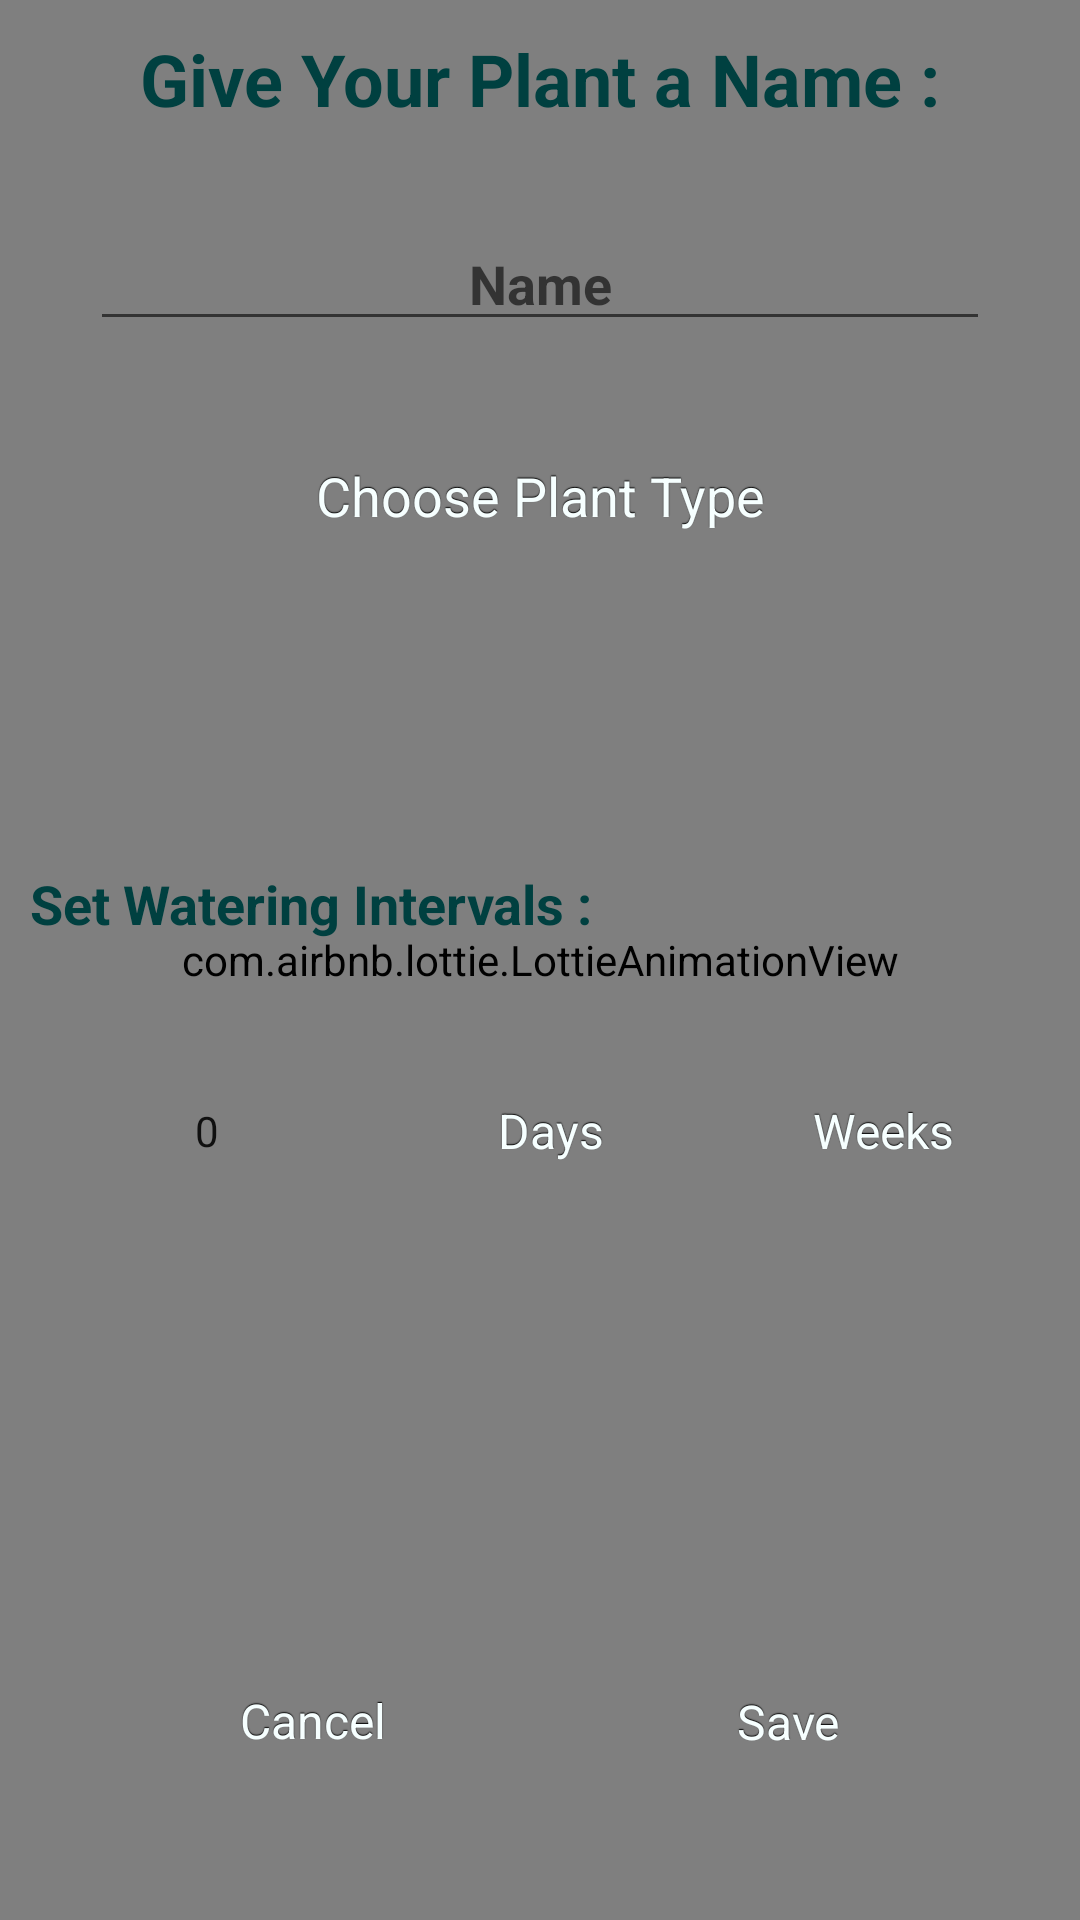

Here is an Android app screen rendered from its layout file. Give the layout XML and the strings, colors and styles it references.
<!-- AndroidManifest.xml: application theme AppTheme -->
<!-- res/layout/fragment_add_edit_plant.xml -->
<?xml version="1.0" encoding="utf-8"?>
<layout xmlns:tools="http://schemas.android.com/tools"
    xmlns:android="http://schemas.android.com/apk/res/android"
    xmlns:app="http://schemas.android.com/apk/res-auto">
<androidx.constraintlayout.widget.ConstraintLayout
    android:id="@+id/relativeLayout"
    android:layout_width="match_parent"
    android:layout_height="match_parent"
    android:layout_gravity="center"
    android:orientation="vertical">

    <com.airbnb.lottie.LottieAnimationView
        android:id="@+id/addEditAnimationView"
        android:layout_width="match_parent"
        android:layout_height="match_parent"
        android:layout_centerInParent="true"
        android:scaleType="centerCrop"
        app:lottie_autoPlay="true"
        app:lottie_loop="true"
        app:lottie_url="https://assets2.lottiefiles.com/private_files/lf30_ridpj5cs.json"
        tools:layout_editor_absoluteX="-34dp"
        tools:layout_editor_absoluteY="-67dp" />

    <TextView
        android:id="@+id/textView"
        style="@style/TextStyleDArkGreen"
        android:layout_width="wrap_content"
        android:layout_height="wrap_content"
        android:layout_margin="10dp"
        android:backgroundTint="@color/colorPrimaryDark"
        android:text="Give Your Plant a Name :"
        android:textSize="24sp"
        app:layout_constraintEnd_toEndOf="parent"
        app:layout_constraintStart_toStartOf="parent"
        app:layout_constraintTop_toTopOf="parent" />

    <EditText
        android:id="@+id/plantNameEditText"
        style="@style/Widget.AppCompat.EditText"
        android:layout_width="match_parent"
        android:layout_height="wrap_content"
        android:layout_margin="30dp"
        android:drawableTint="@color/colorPrimary"
        android:ems="10"
        android:hint="Name"
        android:inputType="textPersonName"
        android:textAlignment="center"
        android:textColor="@android:color/holo_green_dark"
        android:textStyle="bold"
        app:layout_constraintTop_toBottomOf="@+id/textView"
        tools:layout_editor_absoluteX="44dp" />

    <androidx.appcompat.widget.AppCompatButton
        android:id="@+id/choosePlantTypeButton"
        style="@style/styled_button"
        android:layout_width="wrap_content"
        android:layout_height="wrap_content"
        android:layout_margin="10dp"
        android:text="Choose Plant Type"
        android:textSize="18sp"
        app:layout_constraintBottom_toTopOf="@+id/chosenPlantTypeText"
        app:layout_constraintEnd_toEndOf="parent"
        app:layout_constraintStart_toStartOf="parent"
        app:layout_constraintTop_toBottomOf="@+id/plantNameEditText" />

    <TextView
        android:id="@+id/chosenPlantTypeText"
        style="@style/TextStyleDArkGreen"
        android:layout_width="wrap_content"
        android:layout_height="wrap_content"
        android:layout_margin="10dp"
        android:text=""
        android:textSize="24sp"
        app:layout_constraintBottom_toTopOf="@+id/timePickerBlock"
        app:layout_constraintEnd_toEndOf="parent"
        app:layout_constraintStart_toStartOf="parent"
        app:layout_constraintTop_toBottomOf="@+id/plantNameEditText" />

    <TextView
        android:id="@+id/setWateringIntervalTextView"
        style="@style/TextStyleDArkGreen"
        android:layout_width="wrap_content"
        android:layout_height="wrap_content"
        android:layout_margin="10dp"
        android:layout_marginStart="16dp"
        android:text="Set Watering Intervals :"
        android:textSize="18sp"
        app:layout_constraintBottom_toTopOf="@+id/timePickerBlock"
        app:layout_constraintStart_toStartOf="parent"
        app:layout_constraintTop_toBottomOf="@+id/chosenPlantTypeText" />

    <LinearLayout
        android:id="@+id/timePickerBlock"
        android:layout_width="match_parent"
        android:layout_height="wrap_content"
        android:layout_margin="10dp"
        android:orientation="horizontal"
        app:layout_constraintBottom_toBottomOf="@+id/addEditAnimationView"
        app:layout_constraintStart_toStartOf="parent"
        app:layout_constraintTop_toBottomOf="@+id/plantNameEditText">

        <NumberPicker
            android:id="@+id/periodNumbersPicker"
            android:layout_width="0dp"
            android:layout_height="match_parent"
            android:layout_marginStart="20dp"
            android:layout_marginEnd="20dp"
            android:layout_weight="30"
            android:background="#00DCFFC9"
            android:backgroundTint="#00E9FFCA"
            android:backgroundTintMode="screen"
            android:baselineAligned="false" />

        <androidx.appcompat.widget.AppCompatButton
            android:id="@+id/setDaysButton"
            style="@style/styled_button"
            android:layout_width="0dp"
            android:layout_height="wrap_content"
            android:layout_marginStart="10dp"
            android:layout_marginEnd="10dp"
            android:layout_weight="35"
            android:text="Days"
            tools:layout_editor_absoluteX="16dp"
            tools:layout_editor_absoluteY="266dp" />

        <androidx.appcompat.widget.AppCompatButton
            android:id="@+id/setWeeksButton"
            style="@style/styled_button"
            android:layout_width="0dp"
            android:layout_height="wrap_content"
            android:layout_marginStart="10dp"
            android:layout_marginEnd="10dp"
            android:layout_weight="35"
            android:text="Weeks"
            tools:layout_editor_absoluteX="17dp"
            tools:layout_editor_absoluteY="184dp" />

    </LinearLayout>

    <Button
        android:id="@+id/savePlantButton"
        style="@style/styled_button"
        android:layout_width="wrap_content"
        android:layout_height="wrap_content"
        android:layout_marginEnd="30dp"
        android:layout_marginBottom="20dp"
        android:paddingStart="50dp"
        android:paddingEnd="50dp"
        android:text="Save"
        app:layout_constraintBottom_toBottomOf="parent"
        app:layout_constraintEnd_toEndOf="parent"
        app:layout_constraintTop_toBottomOf="@+id/timePickerBlock"
        app:layout_constraintVertical_bias="0.871" />

    <Button
        android:id="@+id/cancelPlantButton"
        style="@style/styled_button"
        android:layout_width="wrap_content"
        android:layout_height="wrap_content"
        android:layout_marginStart="30dp"
        android:layout_marginBottom="20dp"
        android:paddingStart="50dp"
        android:paddingEnd="50dp"
        android:text="Cancel"
        app:layout_constraintBottom_toBottomOf="parent"
        app:layout_constraintStart_toStartOf="parent"
        app:layout_constraintTop_toBottomOf="@+id/timePickerBlock"
        app:layout_constraintVertical_bias="0.869" />


</androidx.constraintlayout.widget.ConstraintLayout>
</layout>
<!-- resources referenced by this layout -->
<resources>
  <color name="colorPrimary">#0A6C6B</color>
  <color name="colorPrimaryDark">#004040</color>
  <style name="TextStyleDArkGreen" parent="Theme.AppCompat.Light.NoActionBar">
          <item name="android:textSize">18sp</item>
          <item name="android:textColor">@color/colorPrimaryDark</item>
          <item name="android:textAlignment">center</item>
          <item name="android:textStyle">bold</item>
      </style>
  <style name="styled_button" parent="@android:style/Widget.Button">
          <item name="android:gravity">center_vertical|center_horizontal</item>
          <item name="android:textColor">@color/colorLightestGreen</item>
          <item name="android:shadowColor">#FF000000</item>
          <item name="android:shadowDx">0</item>
          <item name="android:shadowDy">-1</item>
          <item name="android:shadowRadius">0.3</item>
          <item name="android:textSize">16sp</item>
          <item name="android:background">@drawable/buttons_bg</item>
          <item name="android:focusable">true</item>
          <item name="android:clickable">true</item>
      </style>
  <style name="AppTheme" parent="Theme.MaterialComponents.Light.NoActionBar">
          
          <item name="colorPrimary">@color/colorPrimary</item>
          <item name="colorPrimaryDark">@color/colorPrimaryDark</item>
          <item name="colorAccent">@color/colorAccent</item>
      </style>
  <color name="colorLightestGreen">#f6ffff</color>
  <!-- drawable buttons_bg (drawable) -->
  <?xml version="1.0" encoding="utf-8"?>
  <selector xmlns:android="http://schemas.android.com/apk/res/android">
  
  
  
      <item
          android:state_pressed="true"
          android:state_enabled="true"
          android:drawable="@drawable/button_pressed" />
      <item
          android:state_focused="true"
          android:state_enabled="true"
          android:drawable="@drawable/button_focused" />
      <item
          android:state_enabled="true"
          android:drawable="@drawable/button_enabled" />
  </selector>
  <color name="colorAccent">#80e86a</color>
  <!-- drawable button_focused (drawable) -->
  <?xml version="1.0" encoding="utf-8"?>
  <shape xmlns:android="http://schemas.android.com/apk/res/android"
      android:shape="rectangle">
      <solid
          android:color="@color/colorPrimaryDark"/>
      <padding
          android:bottom="7dp"
          android:left="7dp"
          android:right="7dp"
          android:top="7dp" />
      <stroke
          android:width="2dip"
          android:color="@color/colorAccent" />
      <corners android:radius="15dp" />
  </shape>
  <!-- drawable button_enabled (drawable) -->
  <?xml version="1.0" encoding="utf-8"?>
  <shape xmlns:android="http://schemas.android.com/apk/res/android"
      android:shape="rectangle">
      <solid
          android:color="@color/colorPrimary"/>
      <padding
          android:bottom="1dp"
          android:left="3dp"
          android:right="3dp"
          android:top="1dp" />
      <stroke
          android:width="1dip"
          android:color="@color/colorPrimaryDark" />
      <corners android:radius="15dp" />
  </shape>
</resources>
